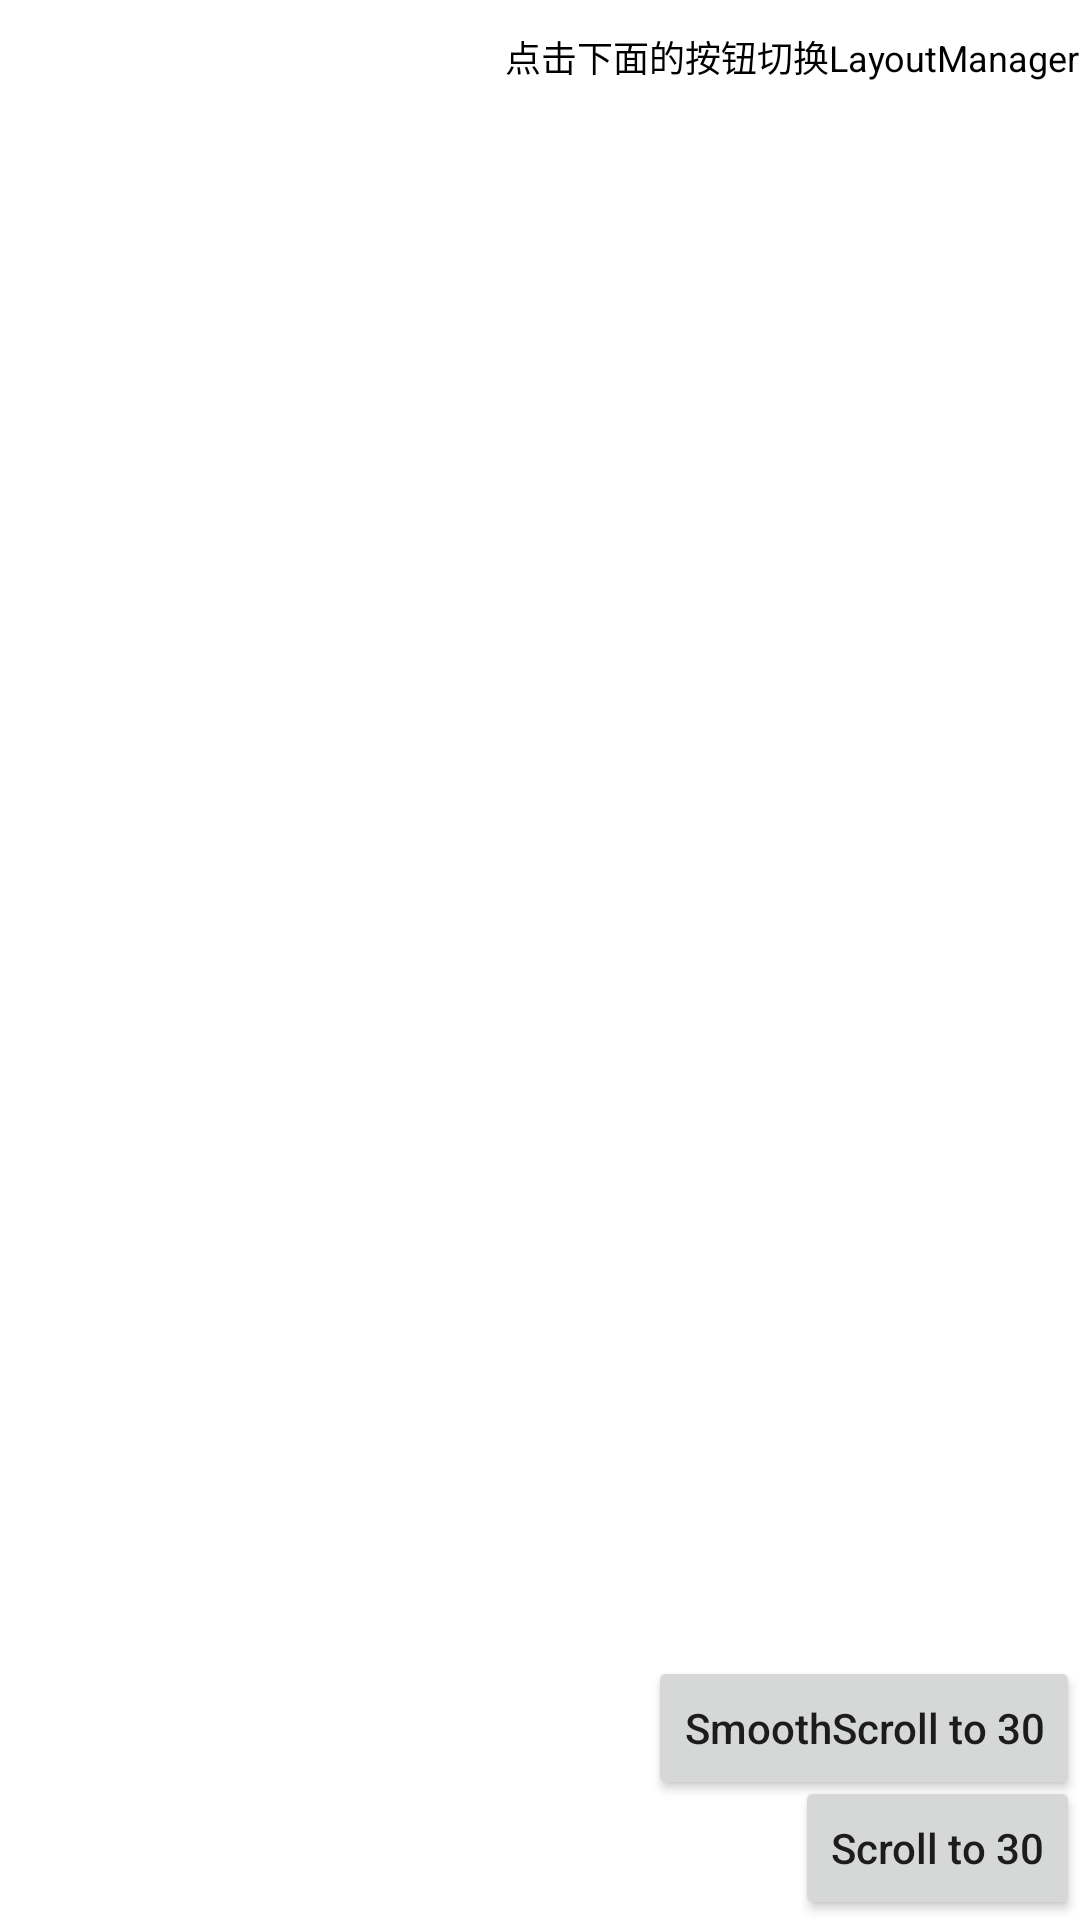

The Android layout XML behind this screen, and the referenced resources:
<!-- AndroidManifest.xml: fallback theme Theme.MaterialComponents.DayNight.NoActionBar -->
<!-- res/layout/activity_recyclerview.xml -->
<?xml version="1.0" encoding="utf-8"?>
<FrameLayout xmlns:android="http://schemas.android.com/apk/res/android"
    xmlns:app="http://schemas.android.com/apk/res-auto"
    xmlns:tools="http://schemas.android.com/tools"
    android:layout_width="match_parent"
    android:layout_height="match_parent">

    <androidx.recyclerview.widget.RecyclerView
        android:id="@+id/rv_empty_list"
        android:layout_width="match_parent"
        android:layout_height="wrap_content"
        android:layout_gravity="center" />

    <TextView
        android:id="@+id/tv_tip"
        android:layout_width="wrap_content"
        android:layout_height="wrap_content"
        android:layout_gravity="right"
        android:layout_marginTop="10dp"
        android:text="点击下面的按钮切换LayoutManager"
        android:textColor="#000000"
        android:textSize="12sp" />

    <androidx.recyclerview.widget.RecyclerView
        android:id="@+id/rv_layout_option"
        android:layout_width="wrap_content"
        android:layout_height="wrap_content"
        android:layout_gravity="right"
        android:layout_marginTop="30dp" />

    <Button
        android:id="@+id/btn_scroll_to_30"
        android:layout_width="wrap_content"
        android:layout_height="wrap_content"
        android:layout_gravity="bottom|right"
        android:text="Scroll to 30"
        android:textAllCaps="false" />

    <Button
        android:id="@+id/btn_smooth_scroll_to_30"
        android:layout_width="wrap_content"
        android:layout_height="wrap_content"
        android:layout_gravity="bottom|right"
        android:layout_marginBottom="40dp"
        android:text="SmoothScroll to 30"
        android:textAllCaps="false" />
</FrameLayout>
<!-- resources referenced by this layout -->
<resources>

</resources>
